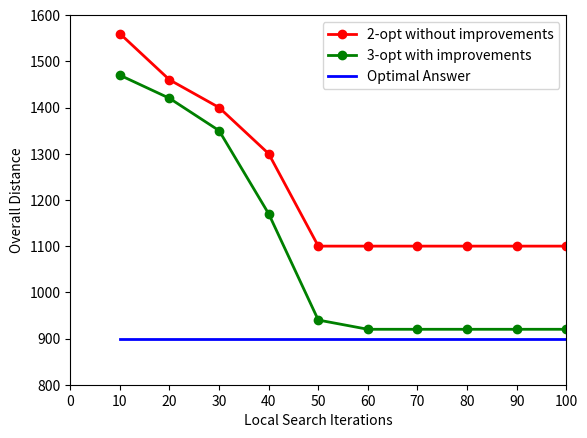

Reproduce this figure in Python.
import random
import sys
import matplotlib.pyplot as plt

x_axis=[i*10 for i in range(11)]
plt.xticks(x_axis)
plt.axis([0,100,800,1600])
plt.xlabel("Local Search Iterations")
plt.ylabel("Overall Distance")


x_axis=[i*10 for i in range(1,11,1)]
y_axis= [1560,1460,1400,1300,1100,1100,1100,1100,1100,1100]
plt.plot(x_axis,y_axis,'r-o',label="2-opt without improvements",linewidth=2.0)
y_axis=[1470 ,1420,1350,1170,940,920,920,920,920,920]

plt.plot(x_axis,y_axis,'g-o',label="3-opt with improvements",linewidth=2.0)
lines=plt.plot([10,100],[900,900],"b-",linewidth=2.0,label="Optimal Answer")
plt.legend(loc=0,numpoints=1)
plt.show()
